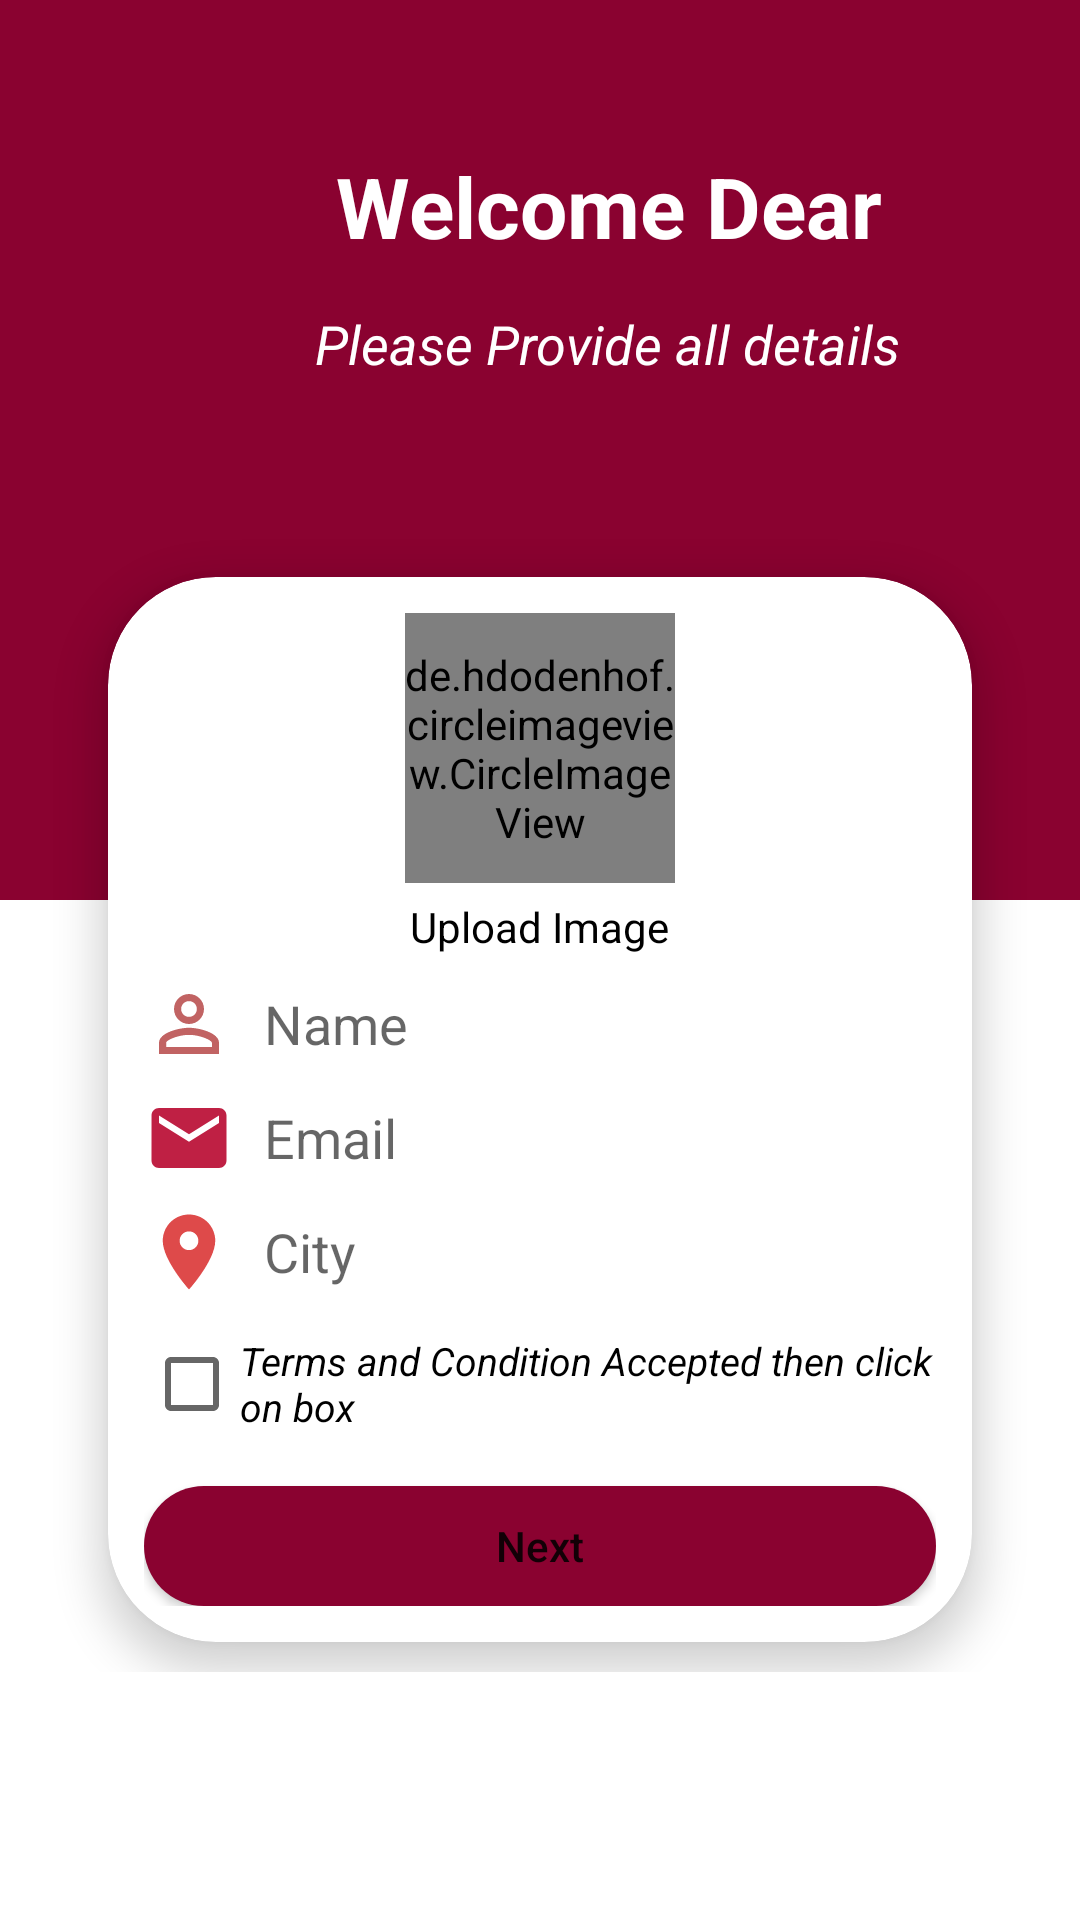

Produce the Android XML layout that renders to this screen, including the resource entries it uses.
<!-- AndroidManifest.xml: activity theme Theme.DatingApp -->
<!-- res/layout/activity_registion.xml -->
<?xml version="1.0" encoding="utf-8"?>
<androidx.core.widget.NestedScrollView xmlns:android="http://schemas.android.com/apk/res/android"
    xmlns:app="http://schemas.android.com/apk/res-auto"
    xmlns:tools="http://schemas.android.com/tools"
    android:layout_width="match_parent"
    android:layout_height="match_parent"
    tools:context=".activity.RegistionActivity">
<LinearLayout
    android:layout_width="match_parent"
    android:orientation="vertical"
    android:layout_height="match_parent">
    <LinearLayout
        android:layout_width="match_parent"
        android:background="@color/ColorPrimary"
        android:orientation="vertical"
        android:layout_height="300dp">
        <TextView
            android:layout_width="wrap_content"
            android:layout_height="wrap_content"
            android:text="Welcome Dear"
            android:textColor="@color/white"
            android:layout_marginLeft="112dp"
            android:layout_marginTop="50dp"
            android:textStyle="bold"
            android:textSize="28dp"
            />
        <TextView
            android:layout_width="wrap_content"
            android:layout_height="wrap_content"
            android:textSize="18dp"
            android:layout_marginTop="15dp"
            android:layout_marginLeft="105dp"
            android:textColor="@color/white"
            android:textStyle="italic"
            android:text="Please Provide all details"/>

    </LinearLayout>
    <androidx.cardview.widget.CardView
        android:id="@+id/NumberLayout"
        android:layout_width="match_parent"
        android:layout_height="wrap_content"
        android:layout_marginHorizontal="36dp"
        android:layout_marginTop="-108dp"
        android:visibility="visible"
        app:cardCornerRadius="36dp"
        android:layout_marginBottom="10dp"
        app:cardElevation="8dp"
        app:layout_constraintTop_toBottomOf="@+id/ImageView2"

        >

        <LinearLayout
            android:layout_width="match_parent"
            android:layout_height="wrap_content"
            android:layout_margin="12dp"
            android:orientation="vertical">
            <de.hdodenhof.circleimageview.CircleImageView
                android:layout_width="90dp"
                android:layout_height="90dp"
                android:id="@+id/UserImage"
                android:layout_gravity="center_horizontal"
                android:src="@drawable/profile_ic"/>

            <TextView
                android:id="@+id/textView"
                android:layout_width="wrap_content"
                android:layout_height="wrap_content"
               android:layout_gravity="center_horizontal"
                android:layout_marginTop="5dp"
                android:textColor="@color/black"
                android:text="Upload Image" />

            <androidx.cardview.widget.CardView
                android:layout_width="match_parent"
                android:layout_height="match_parent"
                android:layout_marginTop="8dp"
                app:cardElevation="0dp"
                app:cardCornerRadius="0dp">


                <EditText
                    android:id="@+id/UserName"
                    android:layout_width="match_parent"
                    android:layout_height="wrap_content"
                    android:drawableLeft="@drawable/ic_person"
                    android:drawablePadding="10dp"
                    android:hint="Name"
                    android:background="@color/white"
                    android:inputType="text" />

            </androidx.cardview.widget.CardView>
            <androidx.cardview.widget.CardView
                android:layout_width="match_parent"
                android:layout_height="match_parent"
                android:layout_marginTop="8dp"
                app:cardElevation="0dp"
                app:cardCornerRadius="0dp">


                <EditText
                    android:id="@+id/UserEmail"
                    android:layout_width="match_parent"
                    android:layout_height="wrap_content"
                    android:drawableLeft="@drawable/ic_email"
                    android:drawablePadding="10dp"
                    android:hint="Email"
                    android:background="@color/white"
                    android:inputType="textEmailAddress" />

            </androidx.cardview.widget.CardView>

            <androidx.cardview.widget.CardView
                android:layout_width="match_parent"
                android:layout_height="match_parent"
                android:layout_marginTop="8dp"
                app:cardElevation="0dp"
                app:cardCornerRadius="0dp">


                <EditText
                    android:id="@+id/UserCity"
                    android:layout_width="match_parent"
                    android:layout_height="wrap_content"
                    android:drawableLeft="@drawable/ic_baseline_location_on_24"
                    android:drawablePadding="10dp"
                    android:hint="City"
                    android:background="@color/white"
                    android:inputType="text" />

            </androidx.cardview.widget.CardView>

            <CheckBox
                android:id="@+id/TermsCondition"
                android:layout_width="wrap_content"
                android:layout_height="wrap_content"
                android:layout_gravity="center_horizontal"
                android:layout_marginTop="5dp"
                android:textStyle="italic"
                android:textSize="13dp"
                android:textColor="@color/black"
                android:text="Terms and Condition Accepted then click on box" />

            <Button
                android:id="@+id/btnNext"
                android:layout_width="match_parent"
                android:layout_height="40dp"
                android:layout_marginTop="10dp"
                android:text="Next"
                android:background="@drawable/button_ad"
                android:textAllCaps="false" />

        </LinearLayout>

    </androidx.cardview.widget.CardView>

</LinearLayout>
</androidx.core.widget.NestedScrollView>
<!-- resources referenced by this layout -->
<resources>
  <color name="ColorPrimary">#8A0230</color>
  <color name="black">#FF000000</color>
  <color name="white">#FFFFFFFF</color>
  <!-- drawable button_ad (drawable) -->
  <?xml version="1.0" encoding="utf-8"?>
  <shape android:shape="rectangle" xmlns:android="http://schemas.android.com/apk/res/android">
  <solid android:color="@color/ColorPrimary"/>
      <corners android:radius="30dp"/>
  </shape>
  <!-- drawable ic_baseline_location_on_24 (drawable) -->
  <vector android:height="30dp" android:tint="#DE4A4A"
      android:viewportHeight="24" android:viewportWidth="24"
      android:width="30dp" xmlns:android="http://schemas.android.com/apk/res/android">
      <path android:fillColor="@android:color/white" android:pathData="M12,2C8.13,2 5,5.13 5,9c0,5.25 7,13 7,13s7,-7.75 7,-13c0,-3.87 -3.13,-7 -7,-7zM12,11.5c-1.38,0 -2.5,-1.12 -2.5,-2.5s1.12,-2.5 2.5,-2.5 2.5,1.12 2.5,2.5 -1.12,2.5 -2.5,2.5z"/>
  </vector>
  <!-- drawable ic_email (drawable) -->
  <vector android:height="30dp" android:tint="#BF2044"
      android:viewportHeight="24" android:viewportWidth="24"
      android:width="30dp" xmlns:android="http://schemas.android.com/apk/res/android">
      <path android:fillColor="@android:color/white" android:pathData="M20,4L4,4c-1.1,0 -1.99,0.9 -1.99,2L2,18c0,1.1 0.9,2 2,2h16c1.1,0 2,-0.9 2,-2L22,6c0,-1.1 -0.9,-2 -2,-2zM20,8l-8,5 -8,-5L4,6l8,5 8,-5v2z"/>
  </vector>
  <!-- drawable ic_person (drawable) -->
  <vector android:height="30dp" android:tint="#C16363"
      android:viewportHeight="24" android:viewportWidth="24"
      android:width="30dp" xmlns:android="http://schemas.android.com/apk/res/android">
      <path android:fillColor="@android:color/white" android:pathData="M12,5.9c1.16,0 2.1,0.94 2.1,2.1s-0.94,2.1 -2.1,2.1S9.9,9.16 9.9,8s0.94,-2.1 2.1,-2.1m0,9c2.97,0 6.1,1.46 6.1,2.1v1.1L5.9,18.1L5.9,17c0,-0.64 3.13,-2.1 6.1,-2.1M12,4C9.79,4 8,5.79 8,8s1.79,4 4,4 4,-1.79 4,-4 -1.79,-4 -4,-4zM12,13c-2.67,0 -8,1.34 -8,4v3h16v-3c0,-2.66 -5.33,-4 -8,-4z"/>
  </vector>
  <!-- drawable profile_ic: vector/xml drawable (drawable, 8367 chars, omitted) -->
  <style name="Theme.DatingApp" parent="Theme.MaterialComponents.DayNight.DarkActionBar">
          
          <item name="colorPrimary">@color/ColorPrimary</item>
          <item name="colorPrimaryVariant">@color/ColorPrimary</item>
          <item name="colorOnPrimary">@color/white</item>
          
          <item name="colorPrimaryDark">@color/ColorPrimaryDark</item>
          <item name="colorAccent">@color/ColorAccent</item>
  
          <item name="colorSecondary">@color/ColorPrimary</item>
          <item name="colorSecondaryVariant">@color/ColorPrimary</item>
          <item name="colorOnSecondary">@color/black</item>
          
          <item name="android:statusBarColor" tools:targetApi="l">?attr/colorPrimaryVariant</item>
          
      </style>
  <color name="ColorPrimaryDark">#8A0230</color>
  <color name="ColorAccent">#8A0230</color>
</resources>
